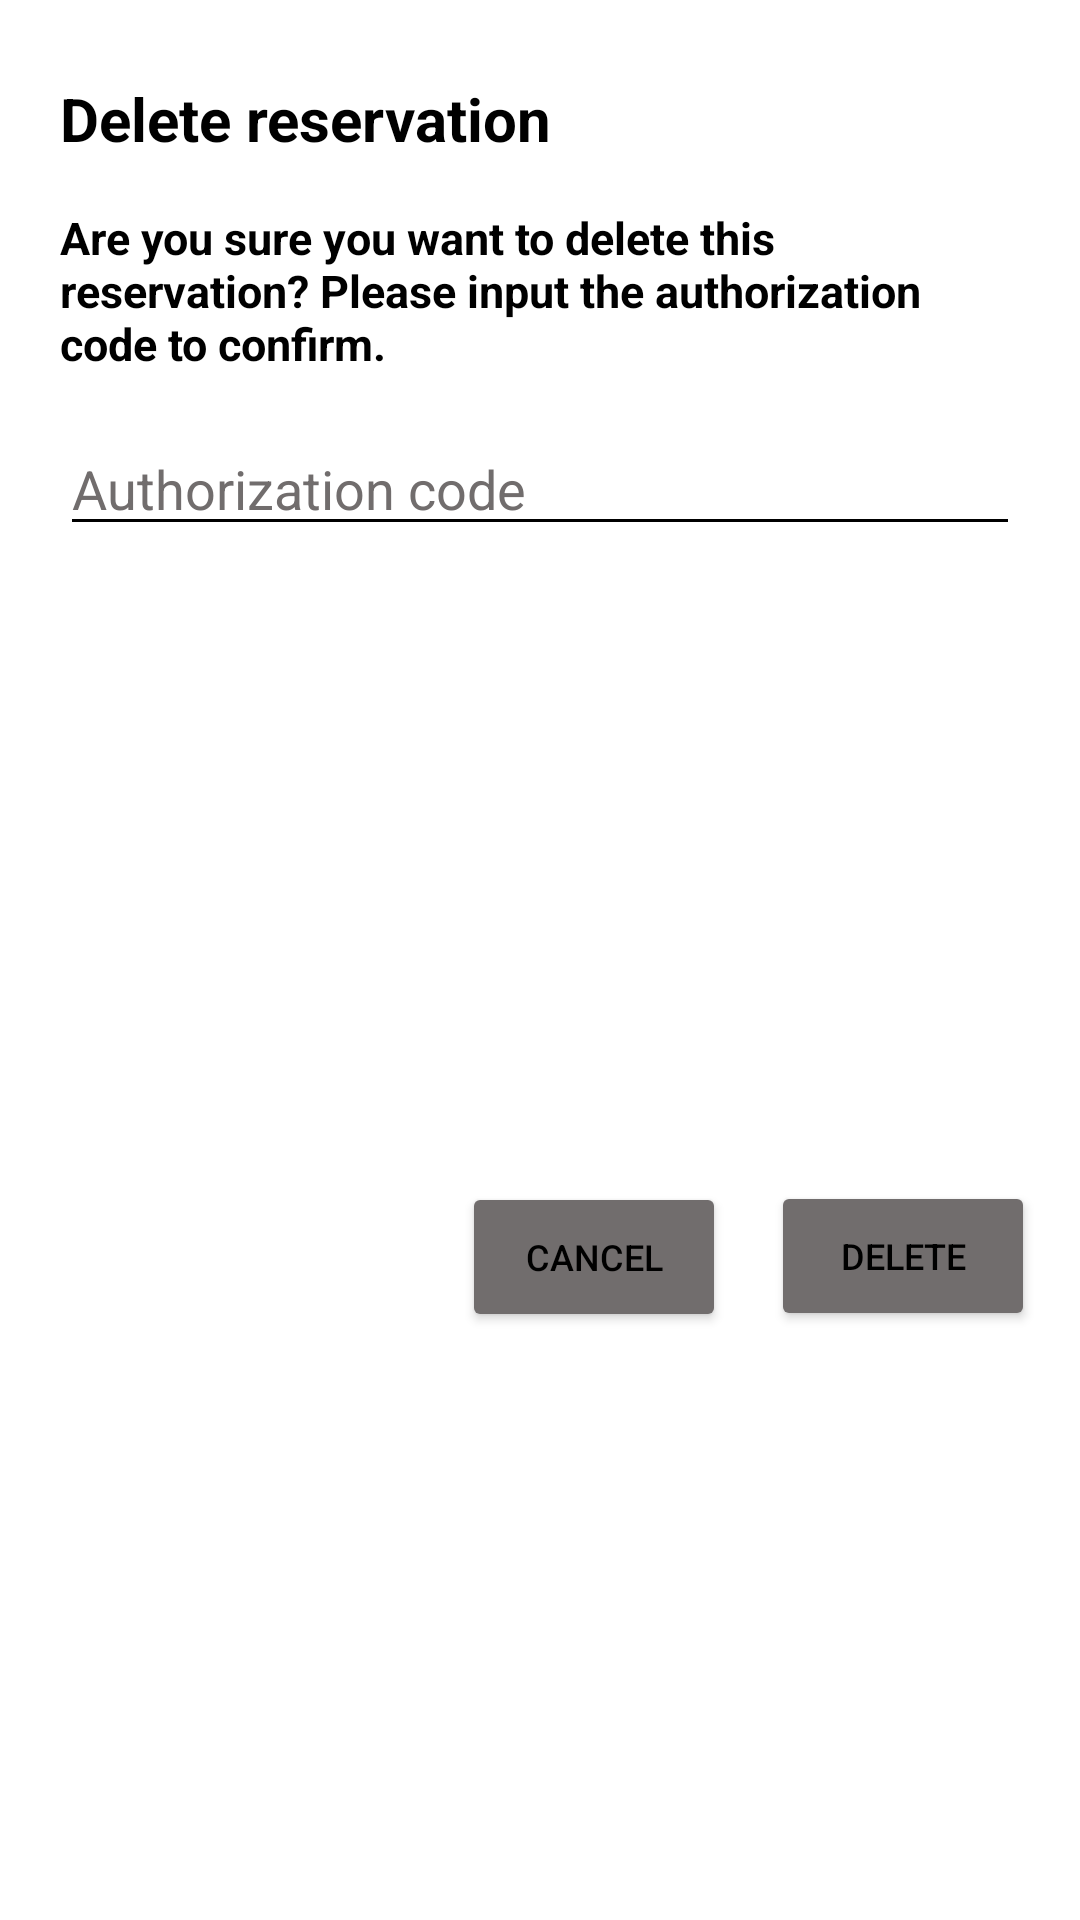

Write the Android layout XML for this screen, with the resource values it uses.
<!-- AndroidManifest.xml: application theme Theme.My_Parking_app -->
<!-- res/layout/delete_dialog_fragment.xml -->
<?xml version="1.0" encoding="utf-8"?>

<LinearLayout xmlns:android="http://schemas.android.com/apk/res/android"
    xmlns:app="http://schemas.android.com/apk/res-auto"

    xmlns:tools="http://schemas.android.com/tools"
    android:id="@+id/resLayout"
    android:layout_width="match_parent"
    android:layout_height="wrap_content"

    android:layout_marginHorizontal="@dimen/DeleteDialogResLayoutMarginHorizontal"
    android:layout_marginVertical="@dimen/DeleteDialogResLayoutMarginVertical"
    android:background="@color/white">

    <androidx.constraintlayout.widget.ConstraintLayout
        android:id="@+id/cardItem"
        android:layout_width="match_parent"
        android:layout_height="match_parent">

        <TextView
            android:id="@+id/startDate"
            android:layout_width="wrap_content"
            android:layout_height="wrap_content"
            android:layout_marginStart="@dimen/DeleteDialogStartDateMarginStart"
            android:layout_marginTop="@dimen/DeleteDialogStartDateMarginTop"
            android:paddingTop="@dimen/DeleteDialogStartDatePaddingTop"
            android:text="@string/deleteReservation"
            android:textColor="@color/black"
            android:textSize="@dimen/DeleteDialogStartDateTextSize"
            android:textStyle="bold"
            app:layout_constraintStart_toStartOf="@+id/cardItem"
            app:layout_constraintTop_toTopOf="@+id/cardItem" />

        <TextView
            android:id="@+id/textDeleteDialog"
            android:layout_width="match_parent"
            android:layout_height="wrap_content"

            android:layout_marginHorizontal="@dimen/DeleteDialogTextDeleteDialogMarginHorizontal"
            android:layout_marginTop="@dimen/DeleteDialogTextDeleteDialogMarginTop"

            android:text="@string/deleteDialogText"
            android:textColor="@color/black"
            android:textSize="@dimen/DeleteDialogTextDeleteDialogTextSize"
            android:textStyle="bold"
            app:layout_constraintEnd_toEndOf="parent"
            app:layout_constraintStart_toStartOf="parent"
            app:layout_constraintTop_toBottomOf="@+id/startDate" />


        <EditText
            android:id="@+id/authCode"
            android:layout_width="match_parent"
            android:layout_height="wrap_content"

            android:layout_marginHorizontal="@dimen/DeleteDialogAuthCodeMarginHorizontal"
            android:layout_marginTop="@dimen/DeleteDialogAuthCodeMarginTop"
            android:backgroundTint="@color/black"
            android:hint="@string/hint"
            android:inputType="textPassword"

            android:textColor="@color/black"
            android:textColorHint="@color/grey"

            app:layout_constraintEnd_toEndOf="parent"
            app:layout_constraintStart_toStartOf="parent"
            app:layout_constraintTop_toBottomOf="@+id/textDeleteDialog"
            tools:ignore="Autofill" />

        <Button
            android:id="@+id/deleteButton"
            android:layout_width="wrap_content"
            android:layout_height="@dimen/DeleteDialogButtonLayoutHeight"

            android:layout_marginHorizontal="@dimen/DeleteDialogButtonMarginHorizontal"
            android:layout_marginTop="@dimen/DeleteDialogButtonMarginTop"
            android:layout_marginBottom="@dimen/DeleteDialogButtonMarginButton"

            android:backgroundTint="@color/grey"
            android:gravity="center"
            android:text="@string/delete"
            android:textColor="@color/black"

            android:textSize="@dimen/TextSize"
            app:layout_constraintBottom_toBottomOf="parent"
            app:layout_constraintEnd_toEndOf="parent"
            app:layout_constraintTop_toBottomOf="@+id/authCode" />

        <Button
            android:id="@+id/cancelButton"
            android:layout_width="wrap_content"
            android:layout_height="@dimen/DeleteDialogButtonLayoutHeight"

            android:layout_marginHorizontal="@dimen/DeleteDialogButtonMarginHorizontal"

            android:layout_marginTop="@dimen/DeleteDialogButtonMarginTop"
            android:backgroundTint="@color/grey"
            android:gravity="center"
            android:text="@string/cancel"

            android:textColor="@color/black"
            android:textSize="@dimen/TextSize"
            app:layout_constraintBottom_toBottomOf="parent"
            app:layout_constraintEnd_toStartOf="@+id/deleteButton"
            app:layout_constraintTop_toBottomOf="@+id/authCode" />

    </androidx.constraintlayout.widget.ConstraintLayout>
</LinearLayout>
<!-- resources referenced by this layout -->
<resources>
  <color name="black">#FF000000</color>
  <color name="grey">#716D6D</color>
  <color name="white">#FFFFFFFF</color>
  <dimen name="DeleteDialogAuthCodeMarginHorizontal">20dp</dimen>
  <dimen name="DeleteDialogAuthCodeMarginTop">16dp</dimen>
  <dimen name="DeleteDialogButtonLayoutHeight">50dp</dimen>
  <dimen name="DeleteDialogButtonMarginButton">1dp</dimen>
  <dimen name="DeleteDialogButtonMarginHorizontal">15dp</dimen>
  <dimen name="DeleteDialogButtonMarginTop">16dp</dimen>
  <dimen name="DeleteDialogResLayoutMarginHorizontal">10dp</dimen>
  <dimen name="DeleteDialogResLayoutMarginVertical">5dp</dimen>
  <dimen name="DeleteDialogStartDateMarginStart">20dp</dimen>
  <dimen name="DeleteDialogStartDateMarginTop">16dp</dimen>
  <dimen name="DeleteDialogStartDatePaddingTop">10dp</dimen>
  <dimen name="DeleteDialogStartDateTextSize">20sp</dimen>
  <dimen name="DeleteDialogTextDeleteDialogMarginHorizontal">20dp</dimen>
  <dimen name="DeleteDialogTextDeleteDialogMarginTop">16dp</dimen>
  <dimen name="DeleteDialogTextDeleteDialogTextSize">15sp</dimen>
  <dimen name="TextSize">12sp</dimen>
  <string name="cancel">Cancel</string>
  <string name="delete">DELETE</string>
  <string name="deleteDialogText">Are you sure you want to delete this reservation? Please input the authorization code to confirm.</string>
  <string name="deleteReservation">Delete reservation</string>
  <string name="hint">Authorization code</string>
  <style name="Theme.My_Parking_app" parent="Theme.MaterialComponents.DayNight.DarkActionBar">
          
          <item name="colorPrimary">@color/purple_500</item>
          <item name="colorPrimaryVariant">@color/purple_700</item>
          <item name="colorOnPrimary">@color/white</item>
          
          <item name="colorSecondary">@color/teal_200</item>
          <item name="colorSecondaryVariant">@color/teal_700</item>
          <item name="colorOnSecondary">@color/black</item>
          
          <item name="android:statusBarColor" tools:targetApi="l">?attr/colorPrimaryVariant</item>
          
      </style>
  <color name="purple_500">#FF6200EE</color>
  <color name="purple_700">#FF3700B3</color>
  <color name="teal_200">#FF03DAC5</color>
  <color name="teal_700">#FF018786</color>
</resources>
